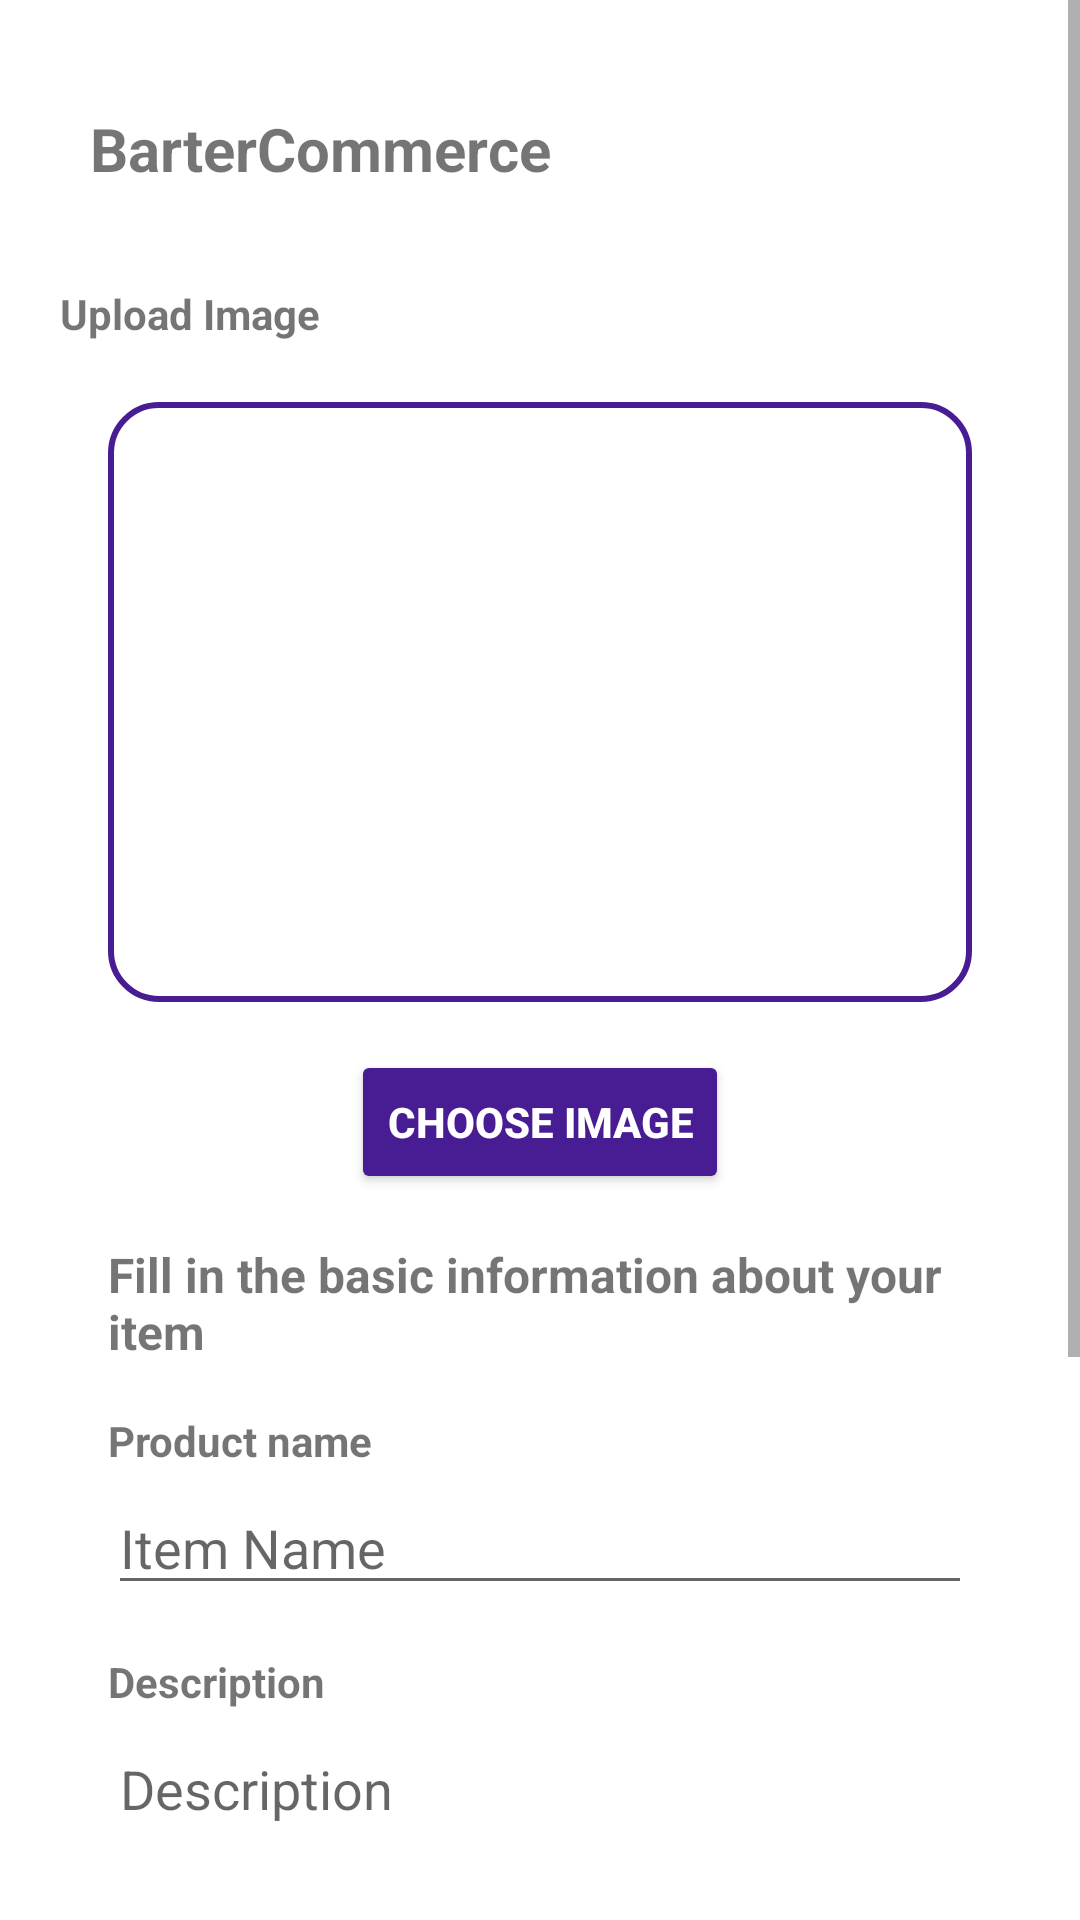

Produce the Android XML layout that renders to this screen, including the resource entries it uses.
<!-- AndroidManifest.xml: application theme Theme.SIgnUpLoginA -->
<!-- res/layout/activity_add_item.xml -->
<?xml version="1.0" encoding="utf-8"?>
<ScrollView
    xmlns:android="http://schemas.android.com/apk/res/android"
    xmlns:app="http://schemas.android.com/apk/res-auto"
    android:layout_width="match_parent"
    android:layout_height="match_parent"
    xmlns:tools="http://schemas.android.com/tools"
    android:background="@color/white"
    tools:context=".AddItem">

    <LinearLayout
        android:layout_width="match_parent"
        android:layout_margin="20dp"

        android:layout_height="wrap_content"
        android:orientation="vertical">

        
        <LinearLayout
            android:layout_width="match_parent"
            android:layout_height="wrap_content"
            android:paddingTop="16dp"
            android:orientation="horizontal"
            android:paddingBottom="16dp">

            <ImageView
                android:id="@+id/ivMenu"
                android:layout_width="wrap_content"
                android:layout_height="24dp"
                android:contentDescription="menu_icon"
                android:src="@drawable/arrow_back" />

            <TextView
                android:id="@+id/tvTitle"
                android:layout_width="wrap_content"
                android:layout_height="wrap_content"
                android:text="BarterCommerce"
                android:textStyle="bold"
                android:textSize="20sp"
                android:layout_marginStart="10dp"
                android:layout_marginEnd="10dp" />


        </LinearLayout>

        

        
        <TextView
            android:layout_width="wrap_content"
            android:layout_height="wrap_content"
            android:text="Upload Image"
            android:textSize="14sp"
            android:textStyle="bold"
            android:layout_marginTop="16dp"
            android:layout_marginBottom="4dp" />

        <ImageView
            android:id="@+id/ivProductImage"
            android:layout_width="match_parent"
            android:layout_height="200dp"
            android:layout_margin="16dp"
            android:scaleType="centerCrop"
            android:background="@drawable/rounded_corners"
            android:contentDescription="Product Image" />

        <Button
            android:id="@+id/btnChooseImage"
            android:layout_width="wrap_content"
            android:layout_height="wrap_content"
            android:text="Choose Image"
            android:textStyle="bold"
            android:layout_gravity="center_horizontal"
            android:backgroundTint="@color/purple_700"
            android:textColor="@color/white" />

        
        <LinearLayout
            android:layout_width="match_parent"
            android:layout_height="wrap_content"
            android:orientation="vertical"
            android:padding="16dp">

            <TextView
                android:layout_width="wrap_content"
                android:layout_height="wrap_content"
                android:text="Fill in the basic information about your item"
                android:textSize="16sp"
                android:textStyle="bold"
                android:layout_marginBottom="16dp" />

            <TextView
                android:layout_width="wrap_content"
                android:layout_height="wrap_content"
                android:text="Product name"
                android:textSize="14sp"
                android:textStyle="bold"
                android:layout_marginBottom="4dp" />

            <EditText
                android:id="@+id/editTextProductName"
                android:layout_width="match_parent"
                android:layout_height="wrap_content"
                android:hint="Item Name"
                android:maxLength="60"
                android:inputType="text" />

            
            <TextView
                android:layout_width="wrap_content"
                android:layout_height="wrap_content"
                android:text="Description"
                android:textSize="14sp"
                android:textStyle="bold"
                android:layout_marginTop="16dp"
                android:layout_marginBottom="4dp" />

            <EditText
                android:id="@+id/editTextDescription"
                android:layout_width="match_parent"
                android:layout_height="wrap_content"
                android:hint="Description"
                android:maxLength="60"
                android:inputType="textMultiLine"
                android:minHeight="100dp"
                android:gravity="top" />

            
            <TextView
                android:layout_width="wrap_content"
                android:layout_height="wrap_content"
                android:text="Number of units available"
                android:textSize="14sp"
                android:textStyle="bold"
                android:layout_marginTop="16dp"
                android:layout_marginBottom="4dp" />

            <EditText
                android:id="@+id/editTextAvailability"
                android:layout_width="match_parent"
                android:layout_height="wrap_content"
                android:hint="Availability"
                android:inputType="number" />



            
            <TextView
                android:layout_width="wrap_content"
                android:layout_height="wrap_content"
                android:text="Select Category"
                android:textSize="14sp"
                android:textStyle="bold"
                android:layout_marginTop="16dp"
                android:layout_marginBottom="4dp" />

            <Spinner
                android:id="@+id/spinnerCategory"
                android:layout_width="match_parent"
                android:layout_height="wrap_content"
                android:spinnerMode="dropdown" />

            
            <Button
                android:id="@+id/btnUploadItem"
                android:layout_width="match_parent"
                android:layout_height="wrap_content"
                android:layout_marginTop="24dp"
                android:backgroundTint="@color/purple_700"
                android:text="Upload Item"
                android:textColor="@color/white"
                android:textStyle="bold" />
        </LinearLayout>
    </LinearLayout>
</ScrollView>
<!-- resources referenced by this layout -->
<resources>
  <color name="purple_700">#481D94</color>
  <color name="white">#FFFFFFFF</color>
  <!-- drawable rounded_corners (drawable) -->
  <?xml version="1.0" encoding="utf-8"?>
  <shape xmlns:android="http://schemas.android.com/apk/res/android"
      xmlns:tools="http://schemas.android.com/tools"
      android:shape="rectangle"
      >
      <corners android:radius="16dp" /> 
      <solid android:color="@android:color/white"/> 
      <stroke
          android:width="2dp"
          android:color="@color/purple_700" /> 
  </shape>
  <style name="Theme.SIgnUpLoginA" parent="Base.Theme.SIgnUpLoginA" />
  <style name="Base.Theme.SIgnUpLoginA" parent="Theme.AppCompat.DayNight.DarkActionBar">
          
          
      </style>
</resources>
